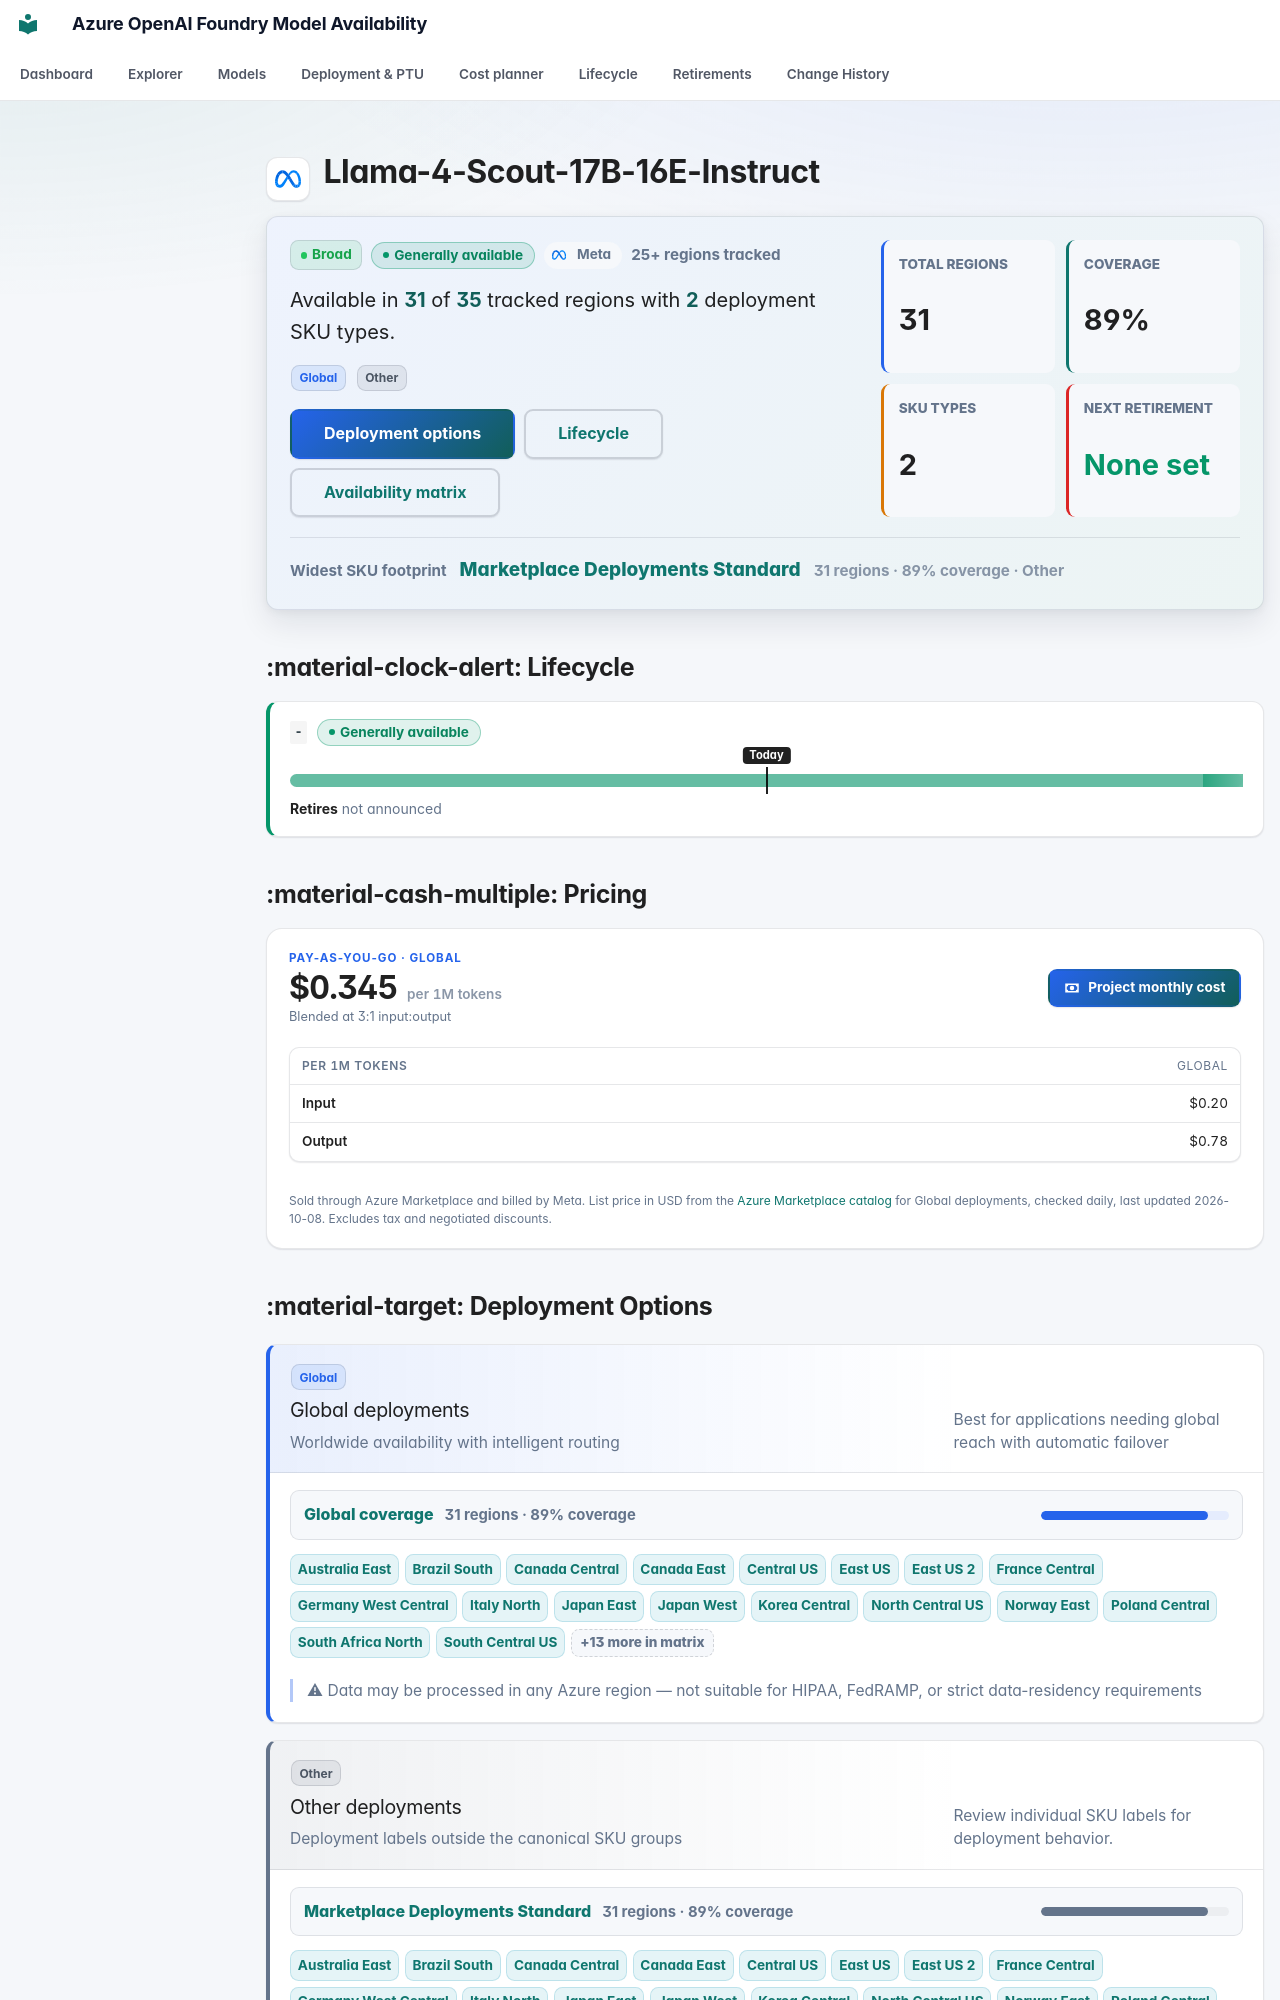

repository: JinLee794/foundry-model-availability-notifications · page: models/llama-4-scout-17b-16e-instruct/index.html · generator: mkdocs

# <span class="pv pv--meta pv--xl" aria-hidden="true" title="Meta"></span> Llama-4-Scout-17B-16E-Instruct

<div class="model-profile" aria-label="Model availability profile">
    <div class="model-profile__main">
        <div class="model-profile__badges">
            <span class="badge badge-broad">Broad</span>
            <span class="lc-badge lc-badge--success" tabindex="0" data-tip-title="Generally available" data-tip="Production-ready: weights and APIs are fixed and new deployments are allowed. Most GA models get about 18 months before retirement (12 for some partner models). Safe to build on — note the retirement date in your roadmap.">Generally available</span>
            <span class="model-profile__family"><span class="pv pv--meta pv--sm" aria-hidden="true" title="Meta"></span>Meta</span>
            <span class="model-profile__coverage-note">25+ regions tracked</span>
        </div>
        <p class="model-profile__lead">Available in <strong>31</strong> of <strong>35</strong> tracked regions with <strong>2</strong> deployment SKU types.</p>
        <div class="model-profile__chips" aria-label="Deployment categories"><span class="sku-badge sku-global" data-tooltip="Worldwide availability with intelligent routing | Best for applications needing global reach with automatic failover | ⚠ Data may be processed in any Azure region — not suitable for HIPAA, FedRAMP, or strict data-residency requirements">Global</span> <span class="sku-badge sku-other">Other</span></div>
        <div class="model-profile__actions">
            <a class="md-button md-button--primary" href="#deployment-options">Deployment options</a>
            <a class="md-button" href="#lifecycle">Lifecycle</a>
            <a class="md-button" href="#full-availability-matrix">Availability matrix</a>
        </div>
    </div>
    <div class="model-profile__metrics" aria-label="Model availability metrics">
    <div class="model-metric">
        <span>Total regions</span>
        <strong>31</strong>
    </div>
    <div class="model-metric">
        <span>Coverage</span>
        <strong>89%</strong>
    </div>
    <div class="model-metric">
        <span>SKU types</span>
        <strong>2</strong>
    </div>
    <div class="model-metric model-metric--success">
        <span>Next retirement</span>
        <strong>None set</strong>
    </div>
</div>
    <div class="model-profile__insight">
        <span>Widest SKU footprint</span>
        <strong><a href="../../explorer/#t=mp">Marketplace Deployments Standard</a></strong>
        <small>31 regions · 89% coverage · Other</small>
    </div>
</div>
## :material-clock-alert: Lifecycle

<div class="lc-versions">
<div class="lc-version lc-version--success">
    <div class="lc-version__head">
        <code>-</code>
        <span class="lc-badge lc-badge--success" tabindex="0" data-tip-title="Generally available" data-tip="Production-ready: weights and APIs are fixed and new deployments are allowed. Most GA models get about 18 months before retirement (12 for some partner models). Safe to build on — note the retirement date in your roadmap.">Generally available</span>
        
    </div>
    <div class="lc-bar" aria-hidden="true"><span class="lc-seg lc-seg--ga" style="left:0;width:100.00%"></span><span class="lc-seg lc-seg--open" style="left:calc(100% - 2rem);width:2rem"></span><span class="lc-today" style="left:50.00%"><em>Today</em></span></div>
    <div class="lc-version__dates"><span><b>Retires</b> not announced</span></div>
    
</div>
</div>



## :material-cash-multiple: Pricing

<div class="price-card">
    <div class="price-card__head">
        <div class="price-card__hero">
            <span class="price-card__eyebrow">Pay-as-you-go · Global</span>
            <strong>$0.345<small> per 1M tokens</small></strong>
            <span class="price-card__note">Blended at 3:1 input:output</span>
        </div>
        <a class="md-button md-button--primary" href="../../cost/?m=llama-4-scout-17b-16e-instruct"><svg class="fm-icon" viewBox="0 0 24 24" aria-hidden="true"><path d="M3 6h18v12H3zm9 3a3 3 0 1 1 0 6 3 3 0 0 1 0-6M7 8a2 2 0 0 1-2 2v4a2 2 0 0 1 2 2h10a2 2 0 0 1 2-2v-4a2 2 0 0 1-2-2z"/></svg> Project monthly cost</a>
    </div>
    <div class="table-responsive"><table class="price-table">
        <thead><tr><th>Per 1M tokens</th><th>Global</th></tr></thead>
        <tbody><tr><th scope="row">Input</th><td>$0.20</td></tr><tr><th scope="row">Output</th><td>$0.78</td></tr></tbody>
    </table></div>
    
    
    <p class="price-card__foot">Sold through Azure Marketplace and billed by Meta. List price in USD from the <a href="https://azuremarketplace.microsoft.com/">Azure Marketplace catalog</a> for Global deployments, checked daily, last updated 2026-10-08. Excludes tax and negotiated discounts.</p>
</div>
